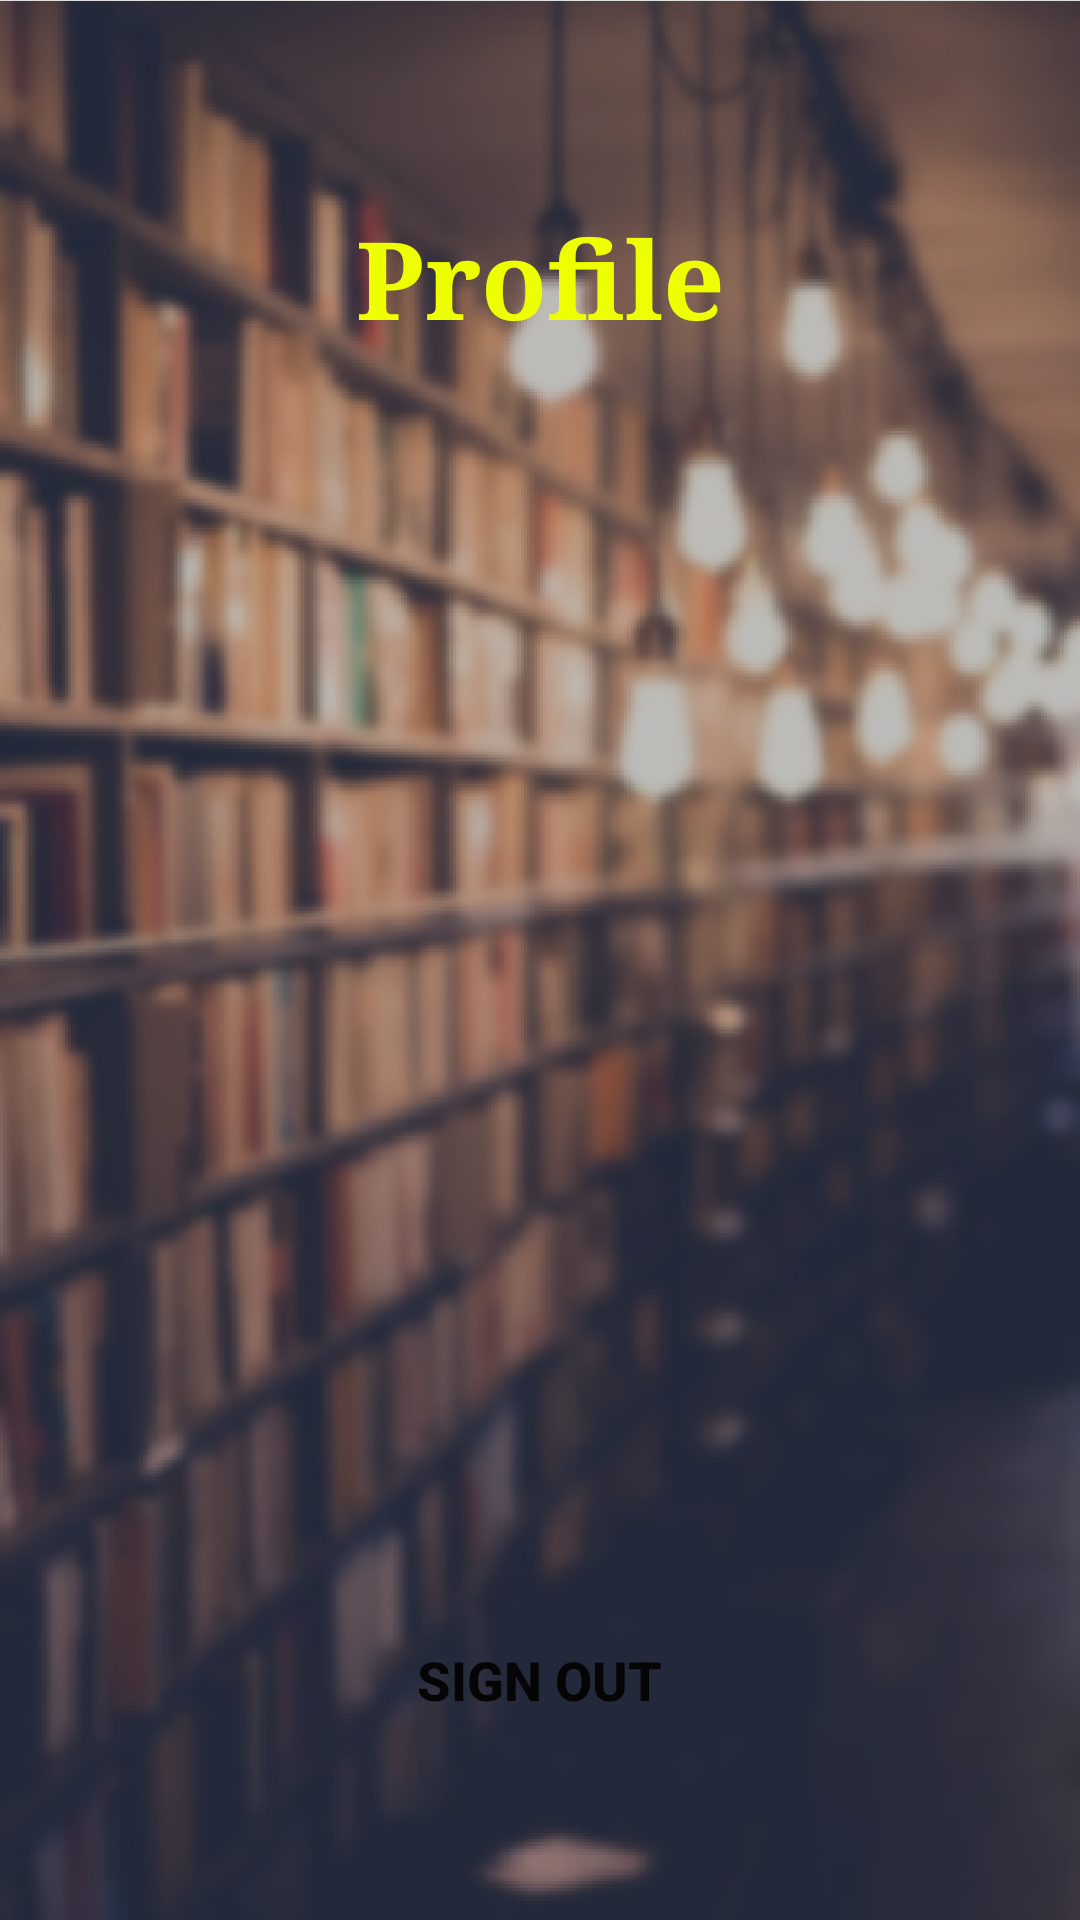

This screen was rendered from an Android layout file. Write that file and the resources it references.
<!-- AndroidManifest.xml: application theme Theme.BookExchange -->
<!-- res/layout/activity_profile.xml -->
<?xml version="1.0" encoding="utf-8"?>
<androidx.constraintlayout.widget.ConstraintLayout xmlns:android="http://schemas.android.com/apk/res/android"
    xmlns:app="http://schemas.android.com/apk/res-auto"
    xmlns:tools="http://schemas.android.com/tools"
    android:layout_width="match_parent"
    android:layout_height="match_parent"
    android:background="@drawable/bg"
    tools:context=".profile">

    <TextView
        android:id="@+id/profileTitle"
        android:layout_width="wrap_content"
        android:layout_height="wrap_content"
        android:layout_marginTop="68dp"
        android:fontFamily="serif"
        android:text="Profile"
        android:textColor="#EEFF00"
        android:textSize="36sp"
        android:textStyle="bold"
        app:layout_constraintEnd_toEndOf="parent"
        app:layout_constraintStart_toStartOf="parent"
        app:layout_constraintTop_toTopOf="parent" />


    <TextView
        android:id="@+id/nameProfileDB"
        android:layout_width="match_parent"
        android:layout_height="wrap_content"
        android:layout_marginStart="50dp"
        android:layout_marginLeft="50dp"
        android:layout_marginTop="90dp"
        android:layout_marginEnd="50dp"
        android:layout_marginRight="50dp"
        android:textColor="#EEFF00"
        android:textColorHighlight="#E8E6E6"
        android:textSize="24sp"
        android:textStyle="bold|italic"
        app:layout_constraintEnd_toEndOf="parent"
        app:layout_constraintHorizontal_bias="1.0"
        app:layout_constraintStart_toStartOf="parent"
        app:layout_constraintTop_toBottomOf="@+id/profileTitle" />

    <TextView
        android:id="@+id/ageProfileDB"
        android:layout_width="match_parent"
        android:layout_height="wrap_content"
        android:layout_marginStart="50dp"
        android:layout_marginLeft="50dp"
        android:layout_marginTop="30dp"
        android:layout_marginEnd="50dp"
        android:layout_marginRight="50dp"
        android:textColor="#EEFF00"
        android:textColorHighlight="#E8E6E6"
        android:textSize="24sp"
        android:textStyle="bold|italic"
        app:layout_constraintEnd_toEndOf="parent"
        app:layout_constraintHorizontal_bias="0.05"
        app:layout_constraintStart_toStartOf="parent"
        app:layout_constraintTop_toBottomOf="@+id/nameProfileDB" />

    <TextView
        android:id="@+id/emailProfileDB"
        android:layout_width="match_parent"
        android:layout_height="wrap_content"
        android:layout_marginStart="50dp"
        android:layout_marginLeft="50dp"
        android:layout_marginTop="30dp"
        android:layout_marginEnd="50dp"
        android:layout_marginRight="50dp"
        android:textColor="#EEFF00"
        android:textColorHighlight="#E8E6E6"
        android:textSize="24sp"
        android:textStyle="bold|italic"
        app:layout_constraintEnd_toEndOf="parent"
        app:layout_constraintStart_toStartOf="parent"
        app:layout_constraintTop_toBottomOf="@+id/ageProfileDB" />

    <TextView
        android:id="@+id/phoneProfileDB"
        android:layout_width="match_parent"
        android:layout_height="wrap_content"
        android:layout_marginStart="50dp"
        android:layout_marginLeft="50dp"
        android:layout_marginTop="30dp"
        android:layout_marginEnd="50dp"
        android:layout_marginRight="50dp"
        android:textColor="#EEFF00"
        android:textColorHighlight="#E8E6E6"
        android:textSize="24sp"
        android:textStyle="bold|italic"
        app:layout_constraintEnd_toEndOf="parent"
        app:layout_constraintStart_toStartOf="parent"
        app:layout_constraintTop_toBottomOf="@+id/emailProfileDB" />

    <Button
        android:id="@+id/signOutButton"
        android:layout_width="250dp"
        android:layout_height="wrap_content"
        android:layout_marginTop="536dp"
        android:background="@drawable/buttonshape"
        android:text="Sign Out"
        android:textColor="#050505"

        android:textSize="18sp"
        android:textStyle="bold"
        app:backgroundTint="#EEFF00"
        app:layout_constraintEnd_toEndOf="parent"
        app:layout_constraintHorizontal_bias="0.496"
        app:layout_constraintStart_toStartOf="parent"
        app:layout_constraintTop_toTopOf="parent" />


</androidx.constraintlayout.widget.ConstraintLayout>
<!-- resources referenced by this layout -->
<resources>
  <!-- drawable bg: png bitmap (drawable-v24, 275807 bytes) -->
  <style name="Theme.BookExchange" parent="Theme.MaterialComponents.DayNight.NoActionBar">
          
          <item name="colorPrimary">@color/purple_500</item>
          <item name="colorPrimaryVariant">#292929</item>
          <item name="colorOnPrimary">@color/white</item>
          
          <item name="colorSecondary">@color/teal_200</item>
          <item name="colorSecondaryVariant">@color/teal_700</item>
          <item name="colorOnSecondary">@color/black</item>
          
          <item name="android:statusBarColor" tools:targetApi="l">?attr/colorPrimaryVariant</item>
          
      </style>
  <color name="purple_500">#FF6200EE</color>
  <color name="white">#FFFFFFFF</color>
  <color name="teal_200">#FF03DAC5</color>
  <color name="teal_700">#FF018786</color>
  <color name="black">#FF000000</color>
</resources>
